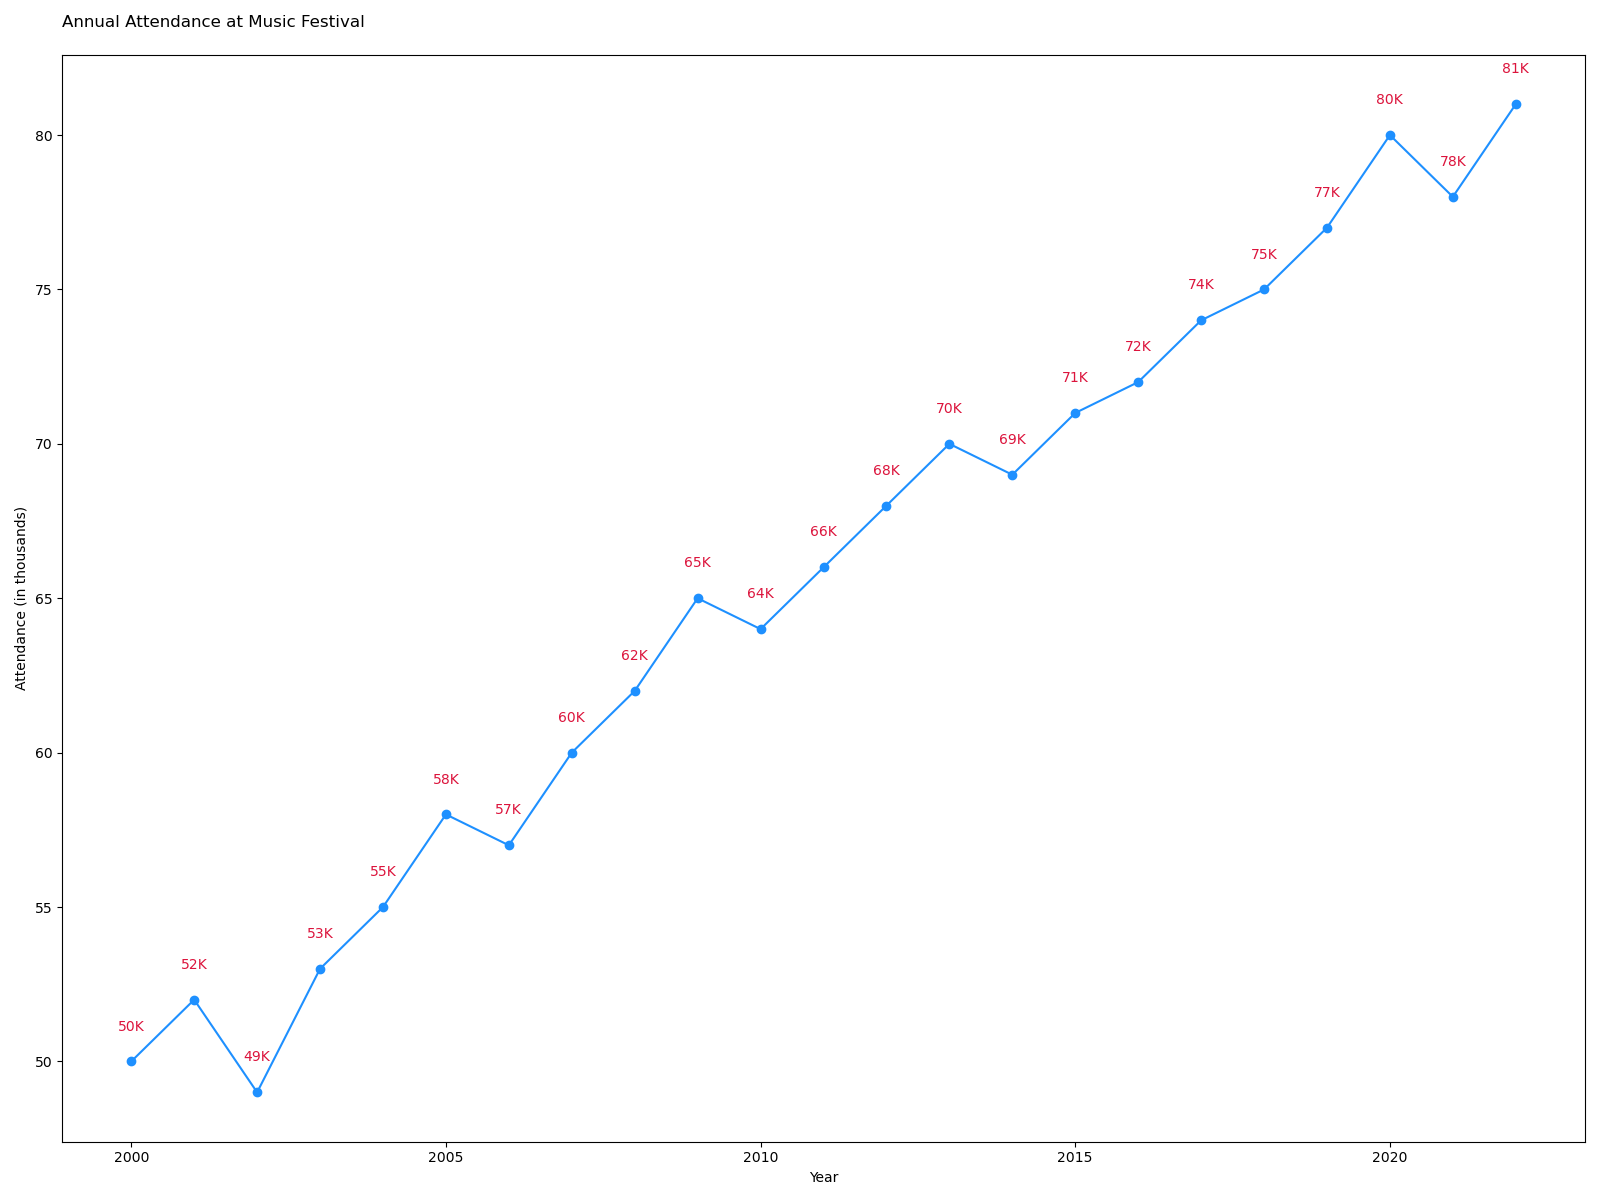

Source data for this figure (header and first rows):
Year, Attendance (in thousands)
2000, 50
2001, 52
2002, 49
2003, 53
2004, 55
2005, 58
2006, 57
2007, 60
2008, 62
2009, 65
2010, 64
2011, 66
2012, 68
2013, 70
2014, 69
2015, 71
2016, 72
2017, 74
2018, 75
2019, 77
2020, 80
2021, 78
2022, 81
